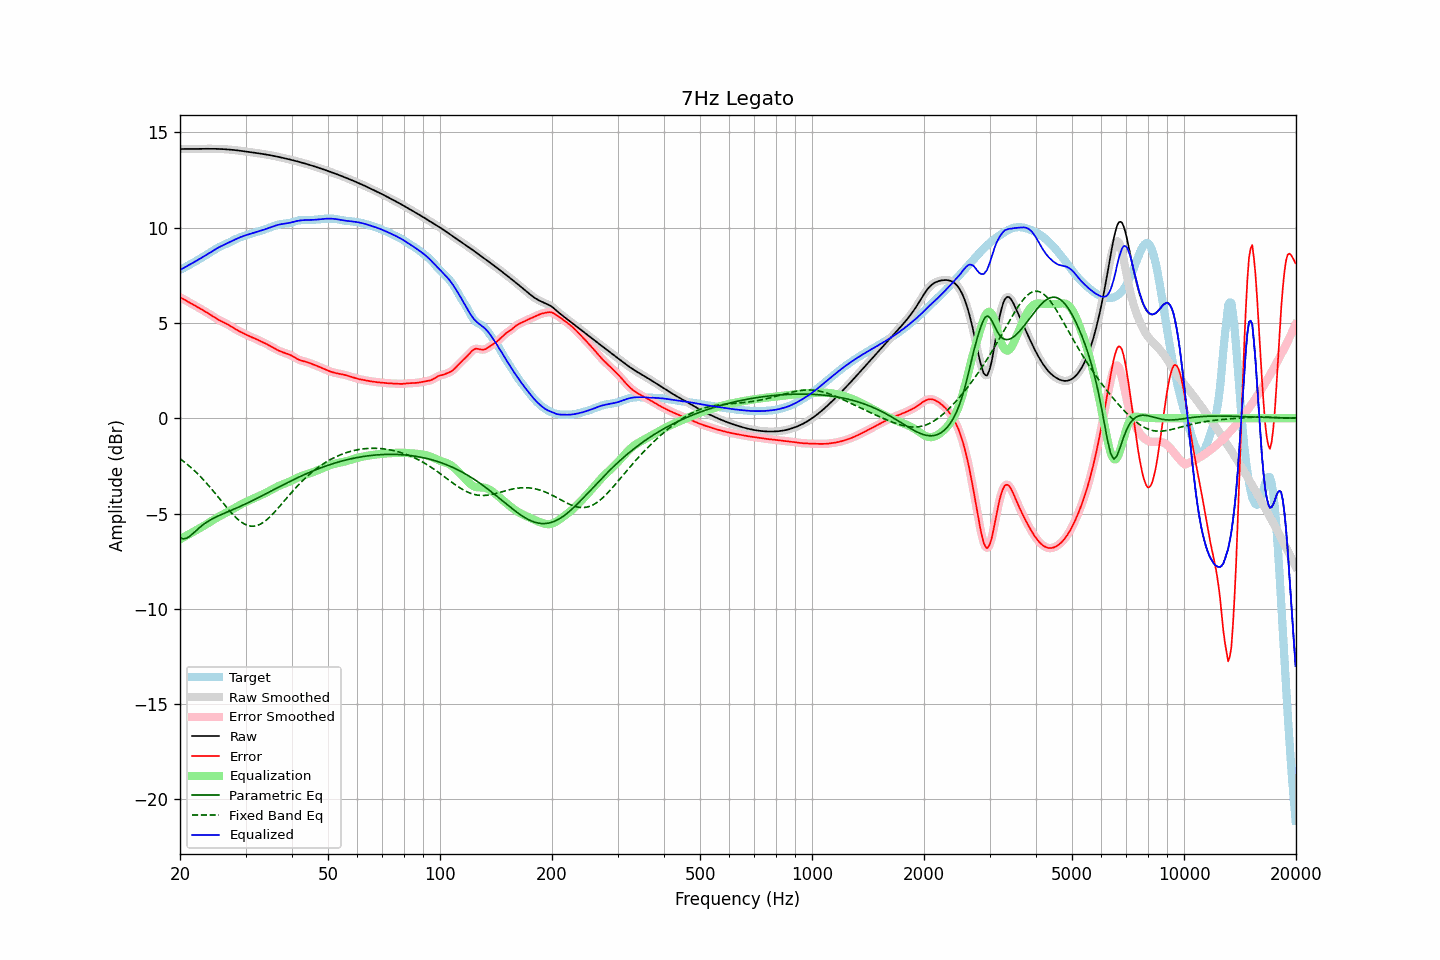

Source data for this figure (header and first rows):
frequency, raw, error, smoothed, error_smoothed, equalization, parametric_eq, fixed_band_eq, equalized_raw, equalized_smoothed, target
20.00, 14.13, 6.34, 14.13, 6.34, -6.35, -6.27, -2.12, 7.78, 7.78, 7.79
20.20, 14.13, 6.30, 14.13, 6.30, -6.30, -6.30, -2.19, 7.83, 7.83, 7.83
20.40, 14.13, 6.26, 14.13, 6.26, -6.26, -6.33, -2.25, 7.88, 7.88, 7.87
20.61, 14.13, 6.21, 14.13, 6.21, -6.21, -6.31, -2.32, 7.92, 7.92, 7.92
20.81, 14.13, 6.16, 14.13, 6.17, -6.16, -6.30, -2.38, 7.97, 7.97, 7.97
21.02, 14.13, 6.11, 14.13, 6.12, -6.12, -6.25, -2.45, 8.01, 8.01, 8.02
21.23, 14.13, 6.07, 14.13, 6.07, -6.07, -6.20, -2.52, 8.06, 8.06, 8.06
21.44, 14.13, 6.02, 14.13, 6.02, -6.02, -6.13, -2.60, 8.11, 8.11, 8.11
21.66, 14.13, 5.97, 14.13, 5.97, -5.97, -6.06, -2.67, 8.16, 8.16, 8.16
21.87, 14.13, 5.93, 14.13, 5.93, -5.93, -5.98, -2.75, 8.21, 8.21, 8.21
22.09, 14.13, 5.88, 14.13, 5.88, -5.88, -5.90, -2.83, 8.25, 8.25, 8.25
22.31, 14.14, 5.83, 14.14, 5.83, -5.83, -5.83, -2.92, 8.30, 8.30, 8.30
22.54, 14.14, 5.79, 14.14, 5.79, -5.78, -5.75, -3.00, 8.35, 8.35, 8.35
22.76, 14.14, 5.74, 14.14, 5.74, -5.74, -5.68, -3.09, 8.40, 8.40, 8.40
22.99, 14.14, 5.69, 14.14, 5.69, -5.69, -5.61, -3.17, 8.45, 8.45, 8.45
23.22, 14.14, 5.64, 14.14, 5.64, -5.64, -5.55, -3.27, 8.50, 8.50, 8.50
23.45, 14.14, 5.59, 14.14, 5.59, -5.59, -5.49, -3.36, 8.55, 8.55, 8.55
23.69, 14.14, 5.54, 14.14, 5.54, -5.53, -5.43, -3.45, 8.61, 8.61, 8.61
23.92, 14.14, 5.48, 14.14, 5.48, -5.48, -5.38, -3.55, 8.66, 8.66, 8.66
24.16, 14.14, 5.43, 14.14, 5.43, -5.43, -5.33, -3.65, 8.72, 8.72, 8.71
24.40, 14.14, 5.37, 14.14, 5.37, -5.37, -5.28, -3.75, 8.77, 8.77, 8.77
24.65, 14.14, 5.32, 14.14, 5.32, -5.32, -5.24, -3.85, 8.82, 8.82, 8.82
24.89, 14.14, 5.26, 14.14, 5.26, -5.27, -5.20, -3.95, 8.87, 8.87, 8.87
25.14, 14.14, 5.21, 14.14, 5.21, -5.22, -5.16, -4.05, 8.92, 8.92, 8.92
25.39, 14.13, 5.16, 14.13, 5.16, -5.17, -5.12, -4.16, 8.97, 8.97, 8.97
25.65, 14.13, 5.12, 14.13, 5.12, -5.12, -5.08, -4.26, 9.01, 9.01, 9.01
25.91, 14.13, 5.08, 14.13, 5.08, -5.08, -5.04, -4.37, 9.05, 9.05, 9.05
26.16, 14.12, 5.04, 14.12, 5.04, -5.03, -5.01, -4.47, 9.09, 9.09, 9.09
26.43, 14.12, 4.99, 14.12, 4.99, -4.99, -4.97, -4.57, 9.13, 9.13, 9.12
26.69, 14.11, 4.95, 14.11, 4.95, -4.95, -4.93, -4.67, 9.17, 9.17, 9.16
26.96, 14.11, 4.91, 14.11, 4.91, -4.90, -4.90, -4.77, 9.21, 9.21, 9.20
27.23, 14.10, 4.86, 14.10, 4.86, -4.85, -4.86, -4.87, 9.25, 9.25, 9.24
27.50, 14.09, 4.80, 14.09, 4.80, -4.80, -4.83, -4.97, 9.29, 9.29, 9.29
27.77, 14.08, 4.75, 14.08, 4.75, -4.75, -4.79, -5.06, 9.33, 9.33, 9.33
28.05, 14.07, 4.70, 14.07, 4.70, -4.70, -4.75, -5.15, 9.37, 9.37, 9.38
28.33, 14.07, 4.65, 14.07, 4.65, -4.65, -4.72, -5.23, 9.41, 9.41, 9.42
28.62, 14.06, 4.60, 14.06, 4.60, -4.61, -4.68, -5.31, 9.45, 9.45, 9.45
28.90, 14.04, 4.56, 14.04, 4.56, -4.56, -4.64, -5.37, 9.48, 9.48, 9.49
29.19, 14.03, 4.52, 14.03, 4.52, -4.52, -4.61, -5.44, 9.52, 9.52, 9.52
29.48, 14.02, 4.47, 14.02, 4.47, -4.47, -4.57, -5.50, 9.55, 9.55, 9.55
29.78, 14.01, 4.43, 14.01, 4.43, -4.43, -4.53, -5.55, 9.58, 9.58, 9.58
30.08, 14.00, 4.39, 14.00, 4.39, -4.39, -4.49, -5.59, 9.61, 9.61, 9.61
30.38, 13.99, 4.35, 13.99, 4.35, -4.35, -4.45, -5.62, 9.63, 9.63, 9.63
30.68, 13.98, 4.31, 13.98, 4.31, -4.32, -4.41, -5.64, 9.66, 9.66, 9.66
30.99, 13.96, 4.28, 13.96, 4.28, -4.28, -4.37, -5.66, 9.68, 9.68, 9.69
31.30, 13.95, 4.24, 13.95, 4.24, -4.24, -4.33, -5.66, 9.71, 9.71, 9.71
31.61, 13.94, 4.21, 13.94, 4.21, -4.20, -4.28, -5.66, 9.74, 9.74, 9.73
31.93, 13.93, 4.17, 13.93, 4.17, -4.17, -4.24, -5.65, 9.76, 9.76, 9.76
32.24, 13.92, 4.13, 13.92, 4.13, -4.13, -4.20, -5.63, 9.79, 9.79, 9.78
32.57, 13.90, 4.09, 13.90, 4.09, -4.09, -4.16, -5.60, 9.81, 9.81, 9.81
32.89, 13.89, 4.05, 13.89, 4.05, -4.05, -4.11, -5.56, 9.84, 9.84, 9.84
33.22, 13.88, 4.01, 13.88, 4.01, -4.01, -4.07, -5.51, 9.86, 9.86, 9.87
33.55, 13.86, 3.97, 13.86, 3.97, -3.97, -4.03, -5.46, 9.89, 9.89, 9.89
33.89, 13.85, 3.93, 13.85, 3.93, -3.93, -3.98, -5.39, 9.92, 9.92, 9.92
34.23, 13.84, 3.89, 13.84, 3.89, -3.89, -3.94, -5.32, 9.95, 9.95, 9.95
34.57, 13.82, 3.85, 13.82, 3.84, -3.84, -3.89, -5.25, 9.98, 9.98, 9.98
34.92, 13.81, 3.80, 13.81, 3.80, -3.79, -3.85, -5.17, 10.01, 10.01, 10.01
35.27, 13.79, 3.75, 13.79, 3.75, -3.75, -3.81, -5.09, 10.04, 10.04, 10.04
35.62, 13.77, 3.70, 13.77, 3.70, -3.70, -3.76, -5.00, 10.07, 10.07, 10.07
35.97, 13.76, 3.65, 13.76, 3.65, -3.66, -3.72, -4.91, 10.10, 10.10, 10.10
... 635 more rows
